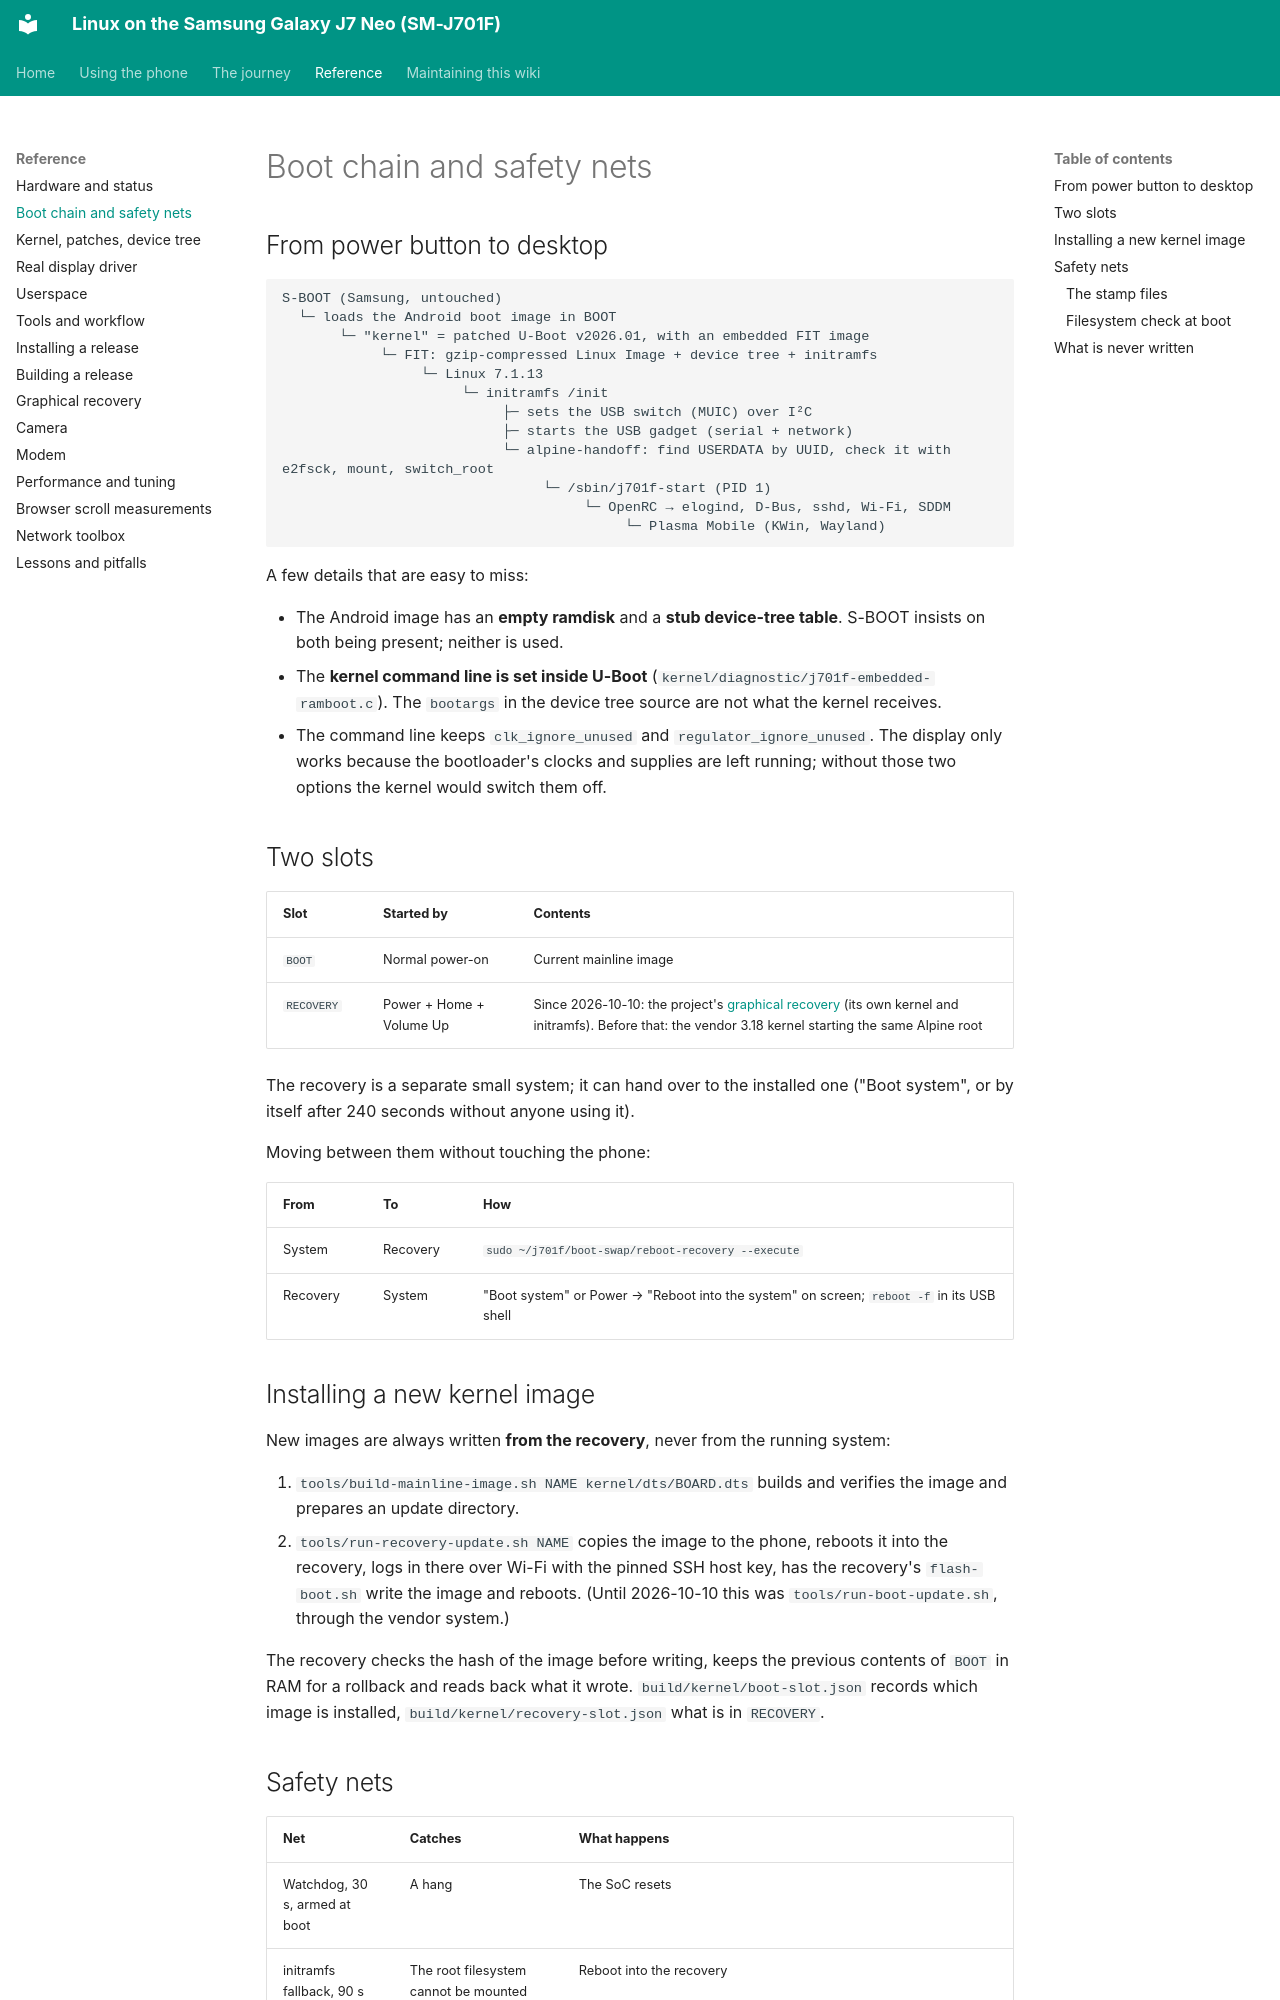

repository: Burak-GGM/j701f-linux · page: reference/boot-chain.html · generator: mkdocs

# Boot chain and safety nets

## From power button to desktop

```text
S-BOOT (Samsung, untouched)
  └─ loads the Android boot image in BOOT
       └─ "kernel" = patched U-Boot v2026.01, with an embedded FIT image
            └─ FIT: gzip-compressed Linux Image + device tree + initramfs
                 └─ Linux 7.1.13
                      └─ initramfs /init
                           ├─ sets the USB switch (MUIC) over I²C
                           ├─ starts the USB gadget (serial + network)
                           └─ alpine-handoff: find USERDATA by UUID, check it with e2fsck, mount, switch_root
                                └─ /sbin/j701f-start (PID 1)
                                     └─ OpenRC → elogind, D-Bus, sshd, Wi-Fi, SDDM
                                          └─ Plasma Mobile (KWin, Wayland)
```

A few details that are easy to miss:

- The Android image has an **empty ramdisk** and a **stub device-tree table**. S-BOOT insists on both being present; neither is used.
- The **kernel command line is set inside U-Boot** (`kernel/diagnostic/j701f-embedded-ramboot.c`). The `bootargs` in the device tree source are not what the kernel receives.
- The command line keeps `clk_ignore_unused` and `regulator_ignore_unused`. The display only works because the bootloader's clocks and supplies are left running; without those two options the kernel would switch them off.

## Two slots

| Slot | Started by | Contents |
| --- | --- | --- |
| `BOOT` | Normal power-on | Current mainline image |
| `RECOVERY` | Power + Home + Volume Up | Since 2026-10-10: the project's [graphical recovery](recovery.md) (its own kernel and initramfs). Before that: the vendor 3.18 kernel starting the same Alpine root |

The recovery is a separate small system; it can hand over to the installed one ("Boot system", or by itself after 240 seconds without anyone using it).

Moving between them without touching the phone:

| From | To | How |
| --- | --- | --- |
| System | Recovery | `sudo ~/j701f/boot-swap/reboot-recovery --execute` |
| Recovery | System | "Boot system" or Power → "Reboot into the system" on screen; `reboot -f` in its USB shell |

## Installing a new kernel image

New images are always written **from the recovery**, never from the running system:

1. `tools/build-mainline-image.sh NAME kernel/dts/BOARD.dts` builds and verifies the image and prepares an update directory.
2. `tools/run-recovery-update.sh NAME` copies the image to the phone, reboots it into the recovery, logs in there over Wi-Fi with the pinned SSH host key, has the recovery's `flash-boot.sh` write the image and reboots. (Until 2026-10-10 this was `tools/run-boot-update.sh`, through the vendor system.)

The recovery checks the hash of the image before writing, keeps the previous contents of `BOOT` in RAM for a rollback and reads back what it wrote. `build/kernel/boot-slot.json` records which image is installed, `build/kernel/recovery-slot.json` what is in `RECOVERY`.
